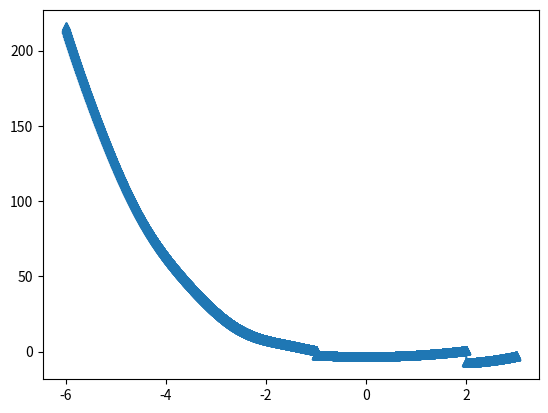

Source code (Python):
import numpy as np
import matplotlib.pyplot as plt

x = np.linspace(-6, 3, 10000)
funcion = np.piecewise(x, [x<-1, (x>=-1) & (x<2), x>=2], [lambda x: -x**3 + np.sin(np.pi*x), lambda x: x**2 - 3, lambda x: np.exp(x-1) - 10])


plt.plot(x, funcion, marker='^')
plt.show()